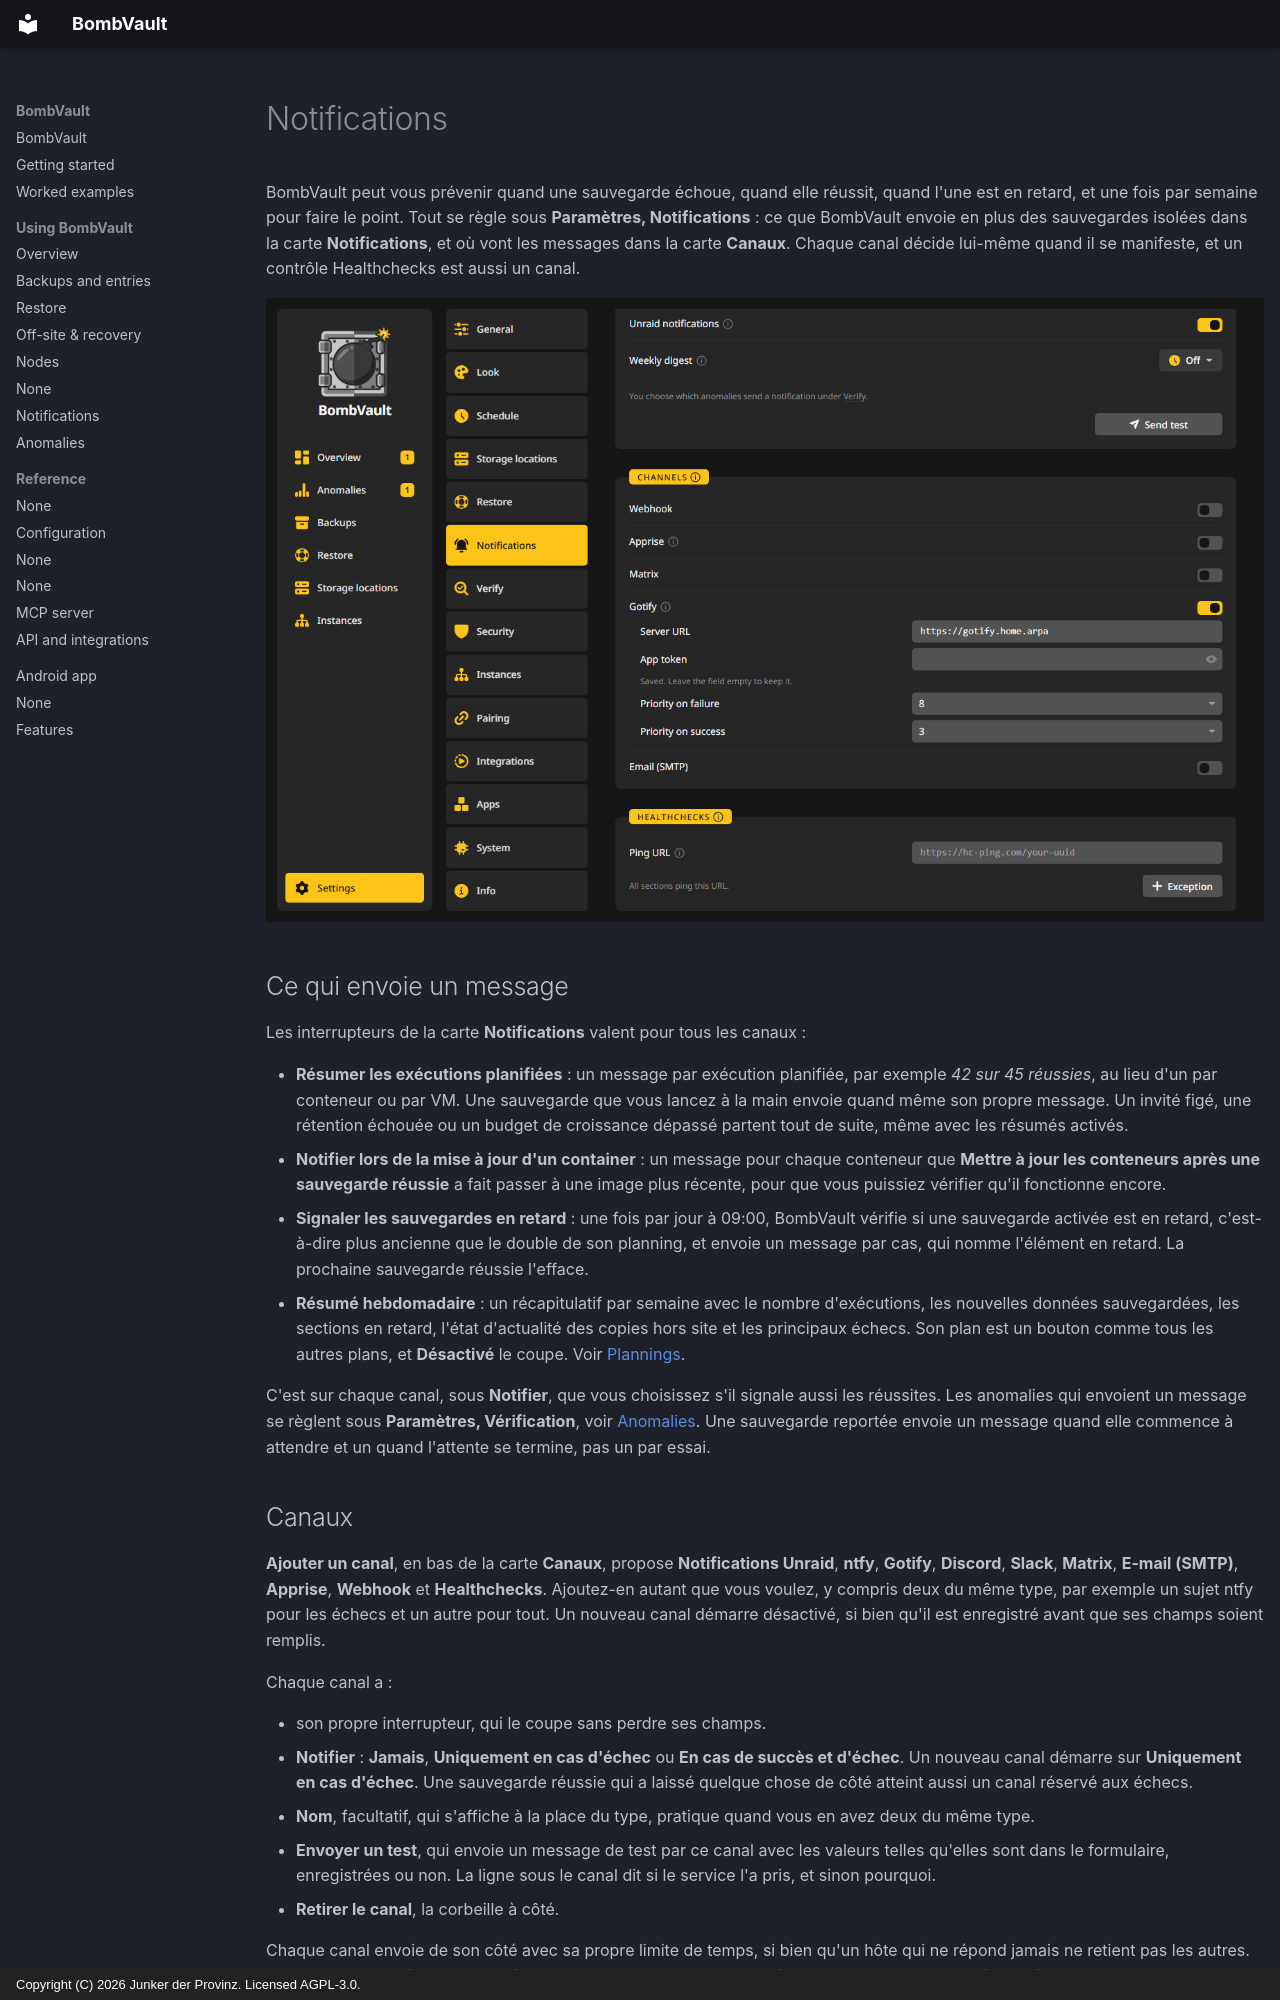

repository: junkerderprovinz/bombvault · page: notifications.fr/index.html · generator: mkdocs · copyright: Copyright (C) 2026 Junker der Provinz. Licensed AGPL-3.0.

# Notifications

BombVault peut vous prévenir quand une sauvegarde échoue, quand elle réussit, quand l'une est en retard, et une fois par semaine pour faire le point. Tout se règle sous **Paramètres, Notifications** : ce que BombVault envoie en plus des sauvegardes isolées dans la carte **Notifications**, et où vont les messages dans la carte **Canaux**. Chaque canal décide lui-même quand il se manifeste, et un contrôle Healthchecks est aussi un canal.

![Paramètres, Notifications avec le canal Gotify rempli.](assets/screenshots/notifications/gotify-dark.png#only-dark)
![Paramètres, Notifications avec le canal Gotify rempli.](assets/screenshots/notifications/gotify-light.png#only-light)

## Ce qui envoie un message {#what}

Les interrupteurs de la carte **Notifications** valent pour tous les canaux :

- **Résumer les exécutions planifiées** : un message par exécution planifiée, par exemple *42 sur 45 réussies*, au lieu d'un par conteneur ou par VM. Une sauvegarde que vous lancez à la main envoie quand même son propre message. Un invité figé, une rétention échouée ou un budget de croissance dépassé partent tout de suite, même avec les résumés activés.
- **Notifier lors de la mise à jour d'un container** : un message pour chaque conteneur que **Mettre à jour les conteneurs après une sauvegarde réussie** a fait passer à une image plus récente, pour que vous puissiez vérifier qu'il fonctionne encore.
- **Signaler les sauvegardes en retard** : une fois par jour à 09:00, BombVault vérifie si une sauvegarde activée est en retard, c'est-à-dire plus ancienne que le double de son planning, et envoie un message par cas, qui nomme l'élément en retard. La prochaine sauvegarde réussie l'efface.
- **Résumé hebdomadaire** : un récapitulatif par semaine avec le nombre d'exécutions, les nouvelles données sauvegardées, les sections en retard, l'état d'actualité des copies hors site et les principaux échecs. Son plan est un bouton comme tous les autres plans, et **Désactivé** le coupe. Voir [Plannings](schedules.md#plans).

C'est sur chaque canal, sous **Notifier**, que vous choisissez s'il signale aussi les réussites. Les anomalies qui envoient un message se règlent sous **Paramètres, Vérification**, voir [Anomalies](anomalies.md). Une sauvegarde reportée envoie un message quand elle commence à attendre et un quand l'attente se termine, pas un par essai.
